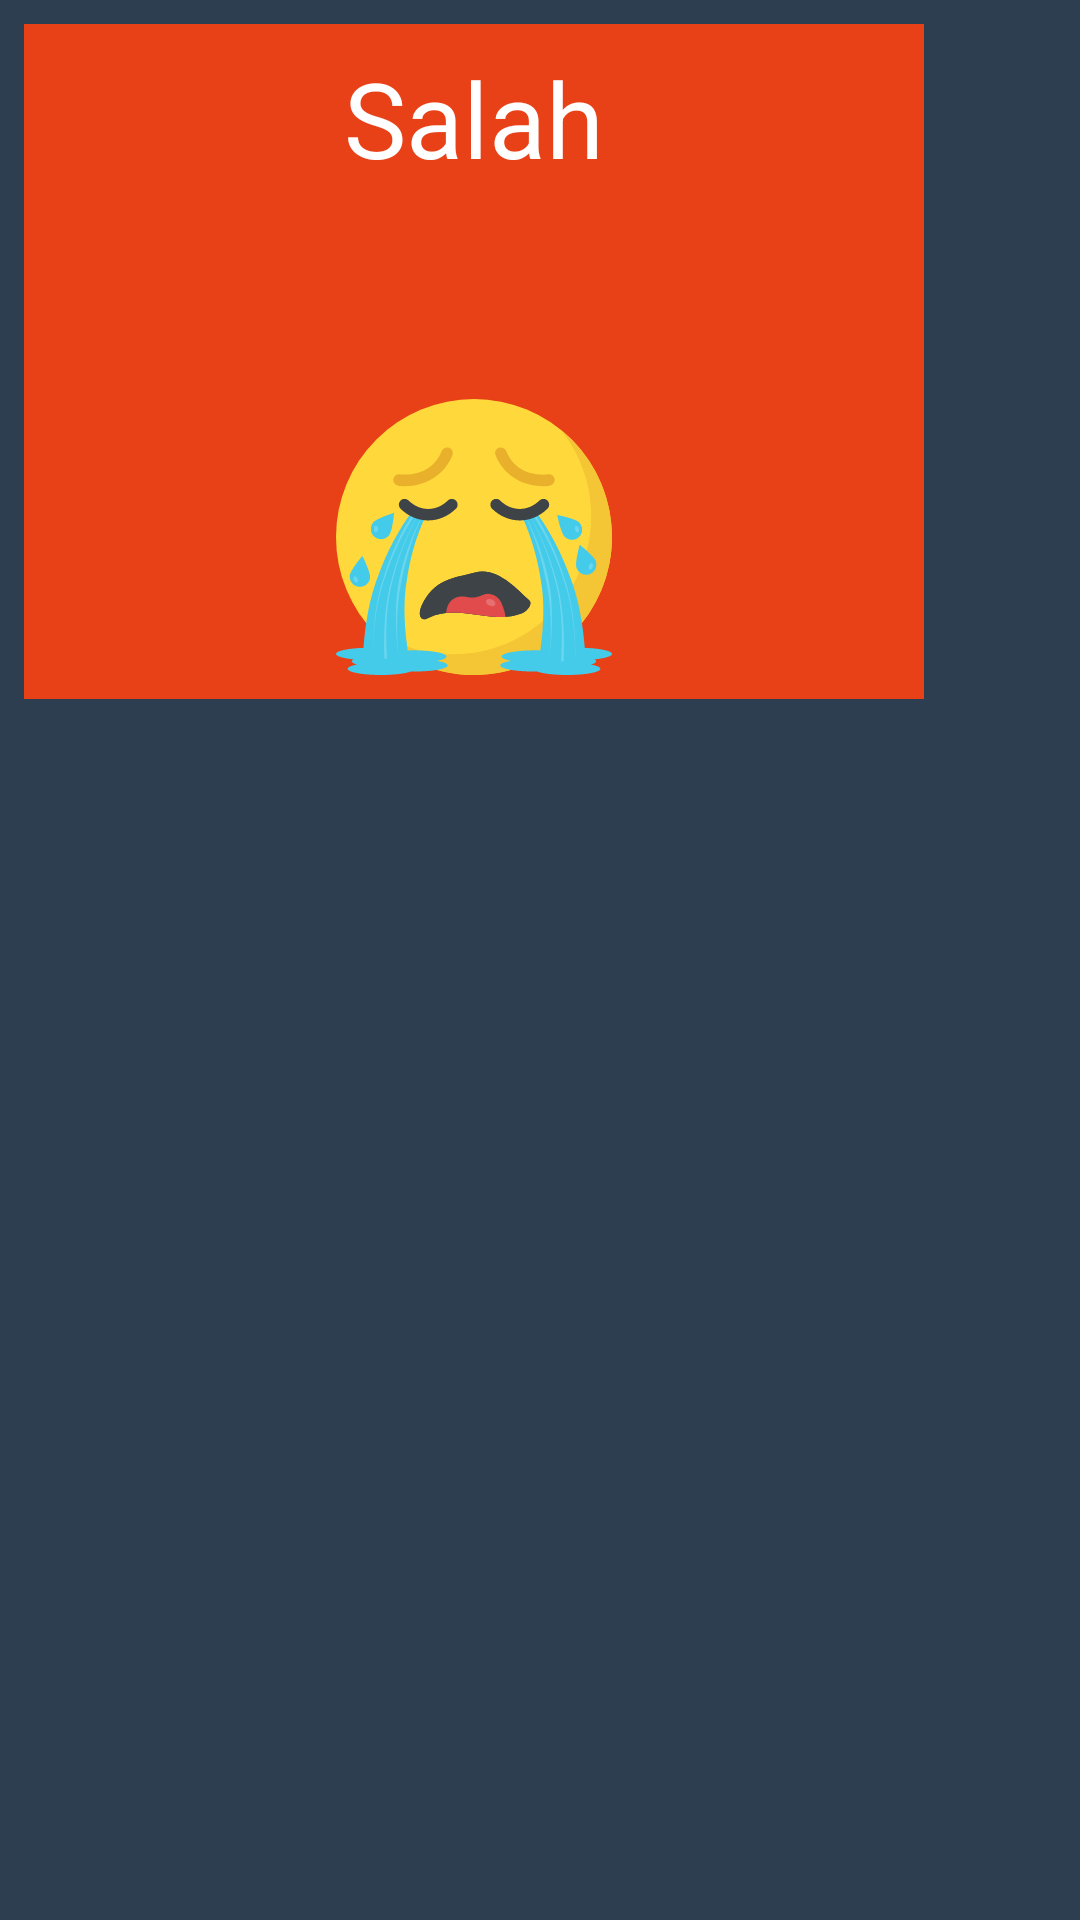

The Android layout XML behind this screen, and the referenced resources:
<!-- AndroidManifest.xml: application theme EduAppTheme -->
<!-- res/layout/hidetoast.xml -->
<LinearLayout xmlns:android="http://schemas.android.com/apk/res/android"
              android:id="@+id/toast_layout_root"
              android:orientation="horizontal"
              android:layout_width="wrap_content"
              android:layout_height="wrap_content"
              android:padding="8dp"
              android:background="#2c3e50"
              >

    <LinearLayout
        android:layout_width="300dp"
        android:layout_height="wrap_content"
        android:background="@color/colorRed"
        android:gravity="center"
        android:orientation="vertical">

        <FrameLayout
            android:id="@+id/gps_popup"
            android:layout_width="match_parent"
            android:layout_height="wrap_content" />

        <TextView
            android:id="@+id/correct"
            android:layout_width="match_parent"
            android:layout_height="wrap_content"
            android:gravity="center"
            android:paddingTop="8dp"
            android:text="Salah"
            android:textColor="@color/white"
            android:textSize="35sp" />

        <View
            android:layout_width="match_parent"
            android:layout_height="30dp" />

        <TextView
            android:id="@+id/toast_text"
            android:layout_width="match_parent"
            android:layout_height="wrap_content"
            android:gravity="center_horizontal"
            android:text=""
            android:textColor="@color/white"
            android:textSize="30sp" />

        <ImageView
            android:layout_width="100dp"
            android:layout_height="100dp"
            android:layout_gravity="center"
            android:paddingBottom="8dp"
            android:src="@drawable/ic_crying" />
    </LinearLayout>

    
              
              
              
              
</LinearLayout>
<!-- resources referenced by this layout -->
<resources>
  <color name="colorRed">#e84118</color>
  <color name="white">#FFFFFFFF</color>
  <!-- drawable ic_crying: vector/xml drawable (drawable, 9337 chars, omitted) -->
  <style name="EduAppTheme" parent="Theme.AppCompat.Light.NoActionBar">
          
          <item name="colorPrimary">@color/colorGreenDark</item>
          <item name="colorPrimaryVariant">@color/colorPink</item>
          <item name="colorOnPrimary">@color/white</item>
          
          <item name="colorSecondary">@color/colorRed</item>
          <item name="colorSecondaryVariant">@color/colorPink</item>
          <item name="colorOnSecondary">@color/black</item>
          
          <item name="android:statusBarColor" tools:targetApi="l">?attr/colorPrimaryVariant</item>
          
      </style>
  <color name="colorGreenDark">#009432</color>
  <color name="colorPink">#ff7675</color>
  <color name="black">#FF000000</color>
</resources>
